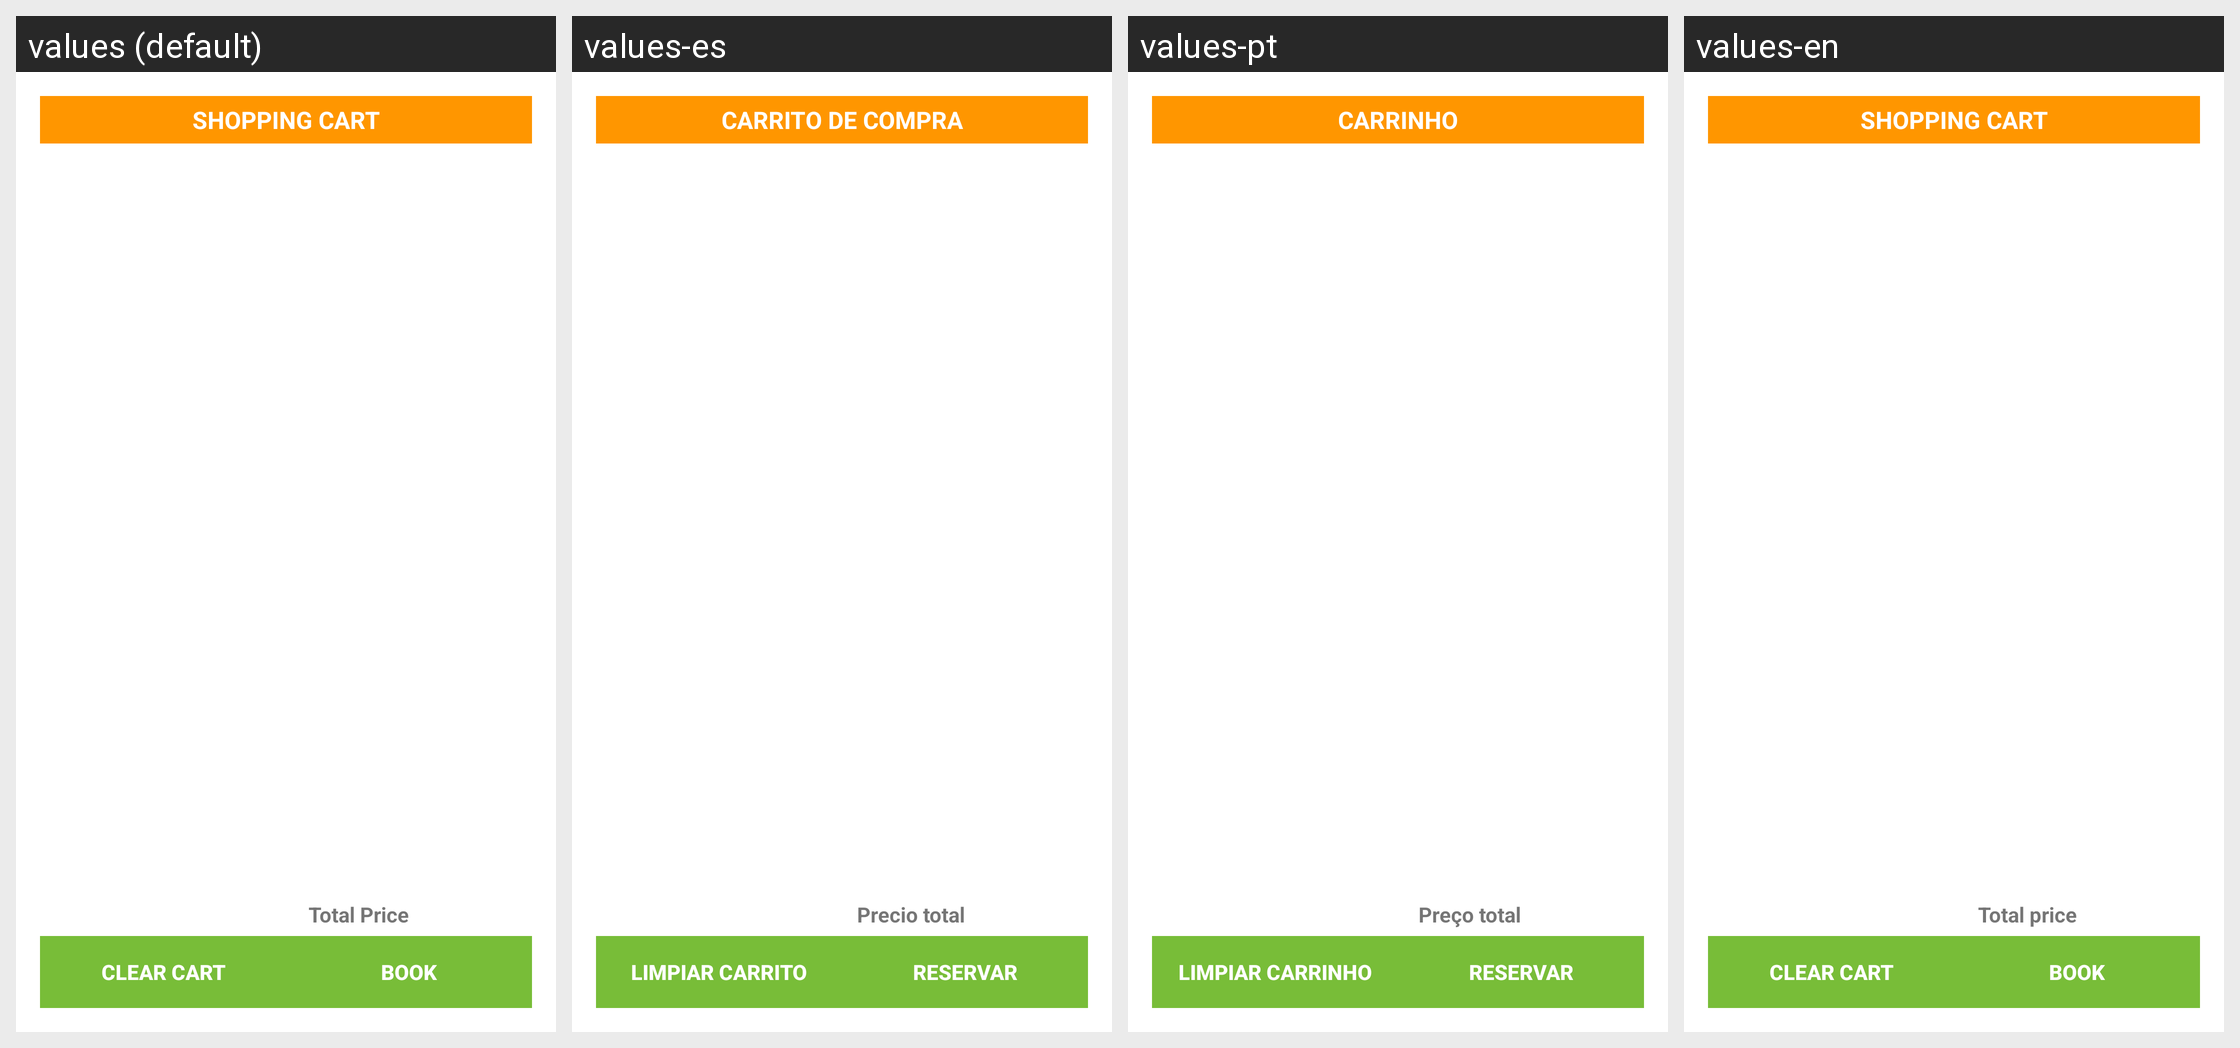

Translations of the strings shown on this Android screen, per locale in the grid:
Android screen res/layout/fragmento_carrito.xml rendered under 4 locales, left to right: values (default), values-es, values-pt, values-en. Device: Nexus 5 (rendered at 1080×1920; each locale shown at half size, 540×960, under a caption strip naming it); theme Theme.MachupicchuYourSelf.
Strings drawn on this screen, with the default value and each locale's value (text and hints the layout hard-codes, and strings that could not be matched under every locale, appear in the picture but are not listed):

shopping_cart
  values: Shopping Cart
  values-es: Carrito de compra
  values-pt: Carrinho
  values-en: Shopping cart

total_price
  values: Total Price
  values-es: Precio total
  values-pt: Preço total
  values-en: Total price

clear_cart
  values: Clear Cart
  values-es: Limpiar carrito
  values-pt: Limpiar carrinho
  values-en: Clear cart

shop
  values: Book
  values-es: Reservar
  values-pt: Reservar
  values-en: Book
